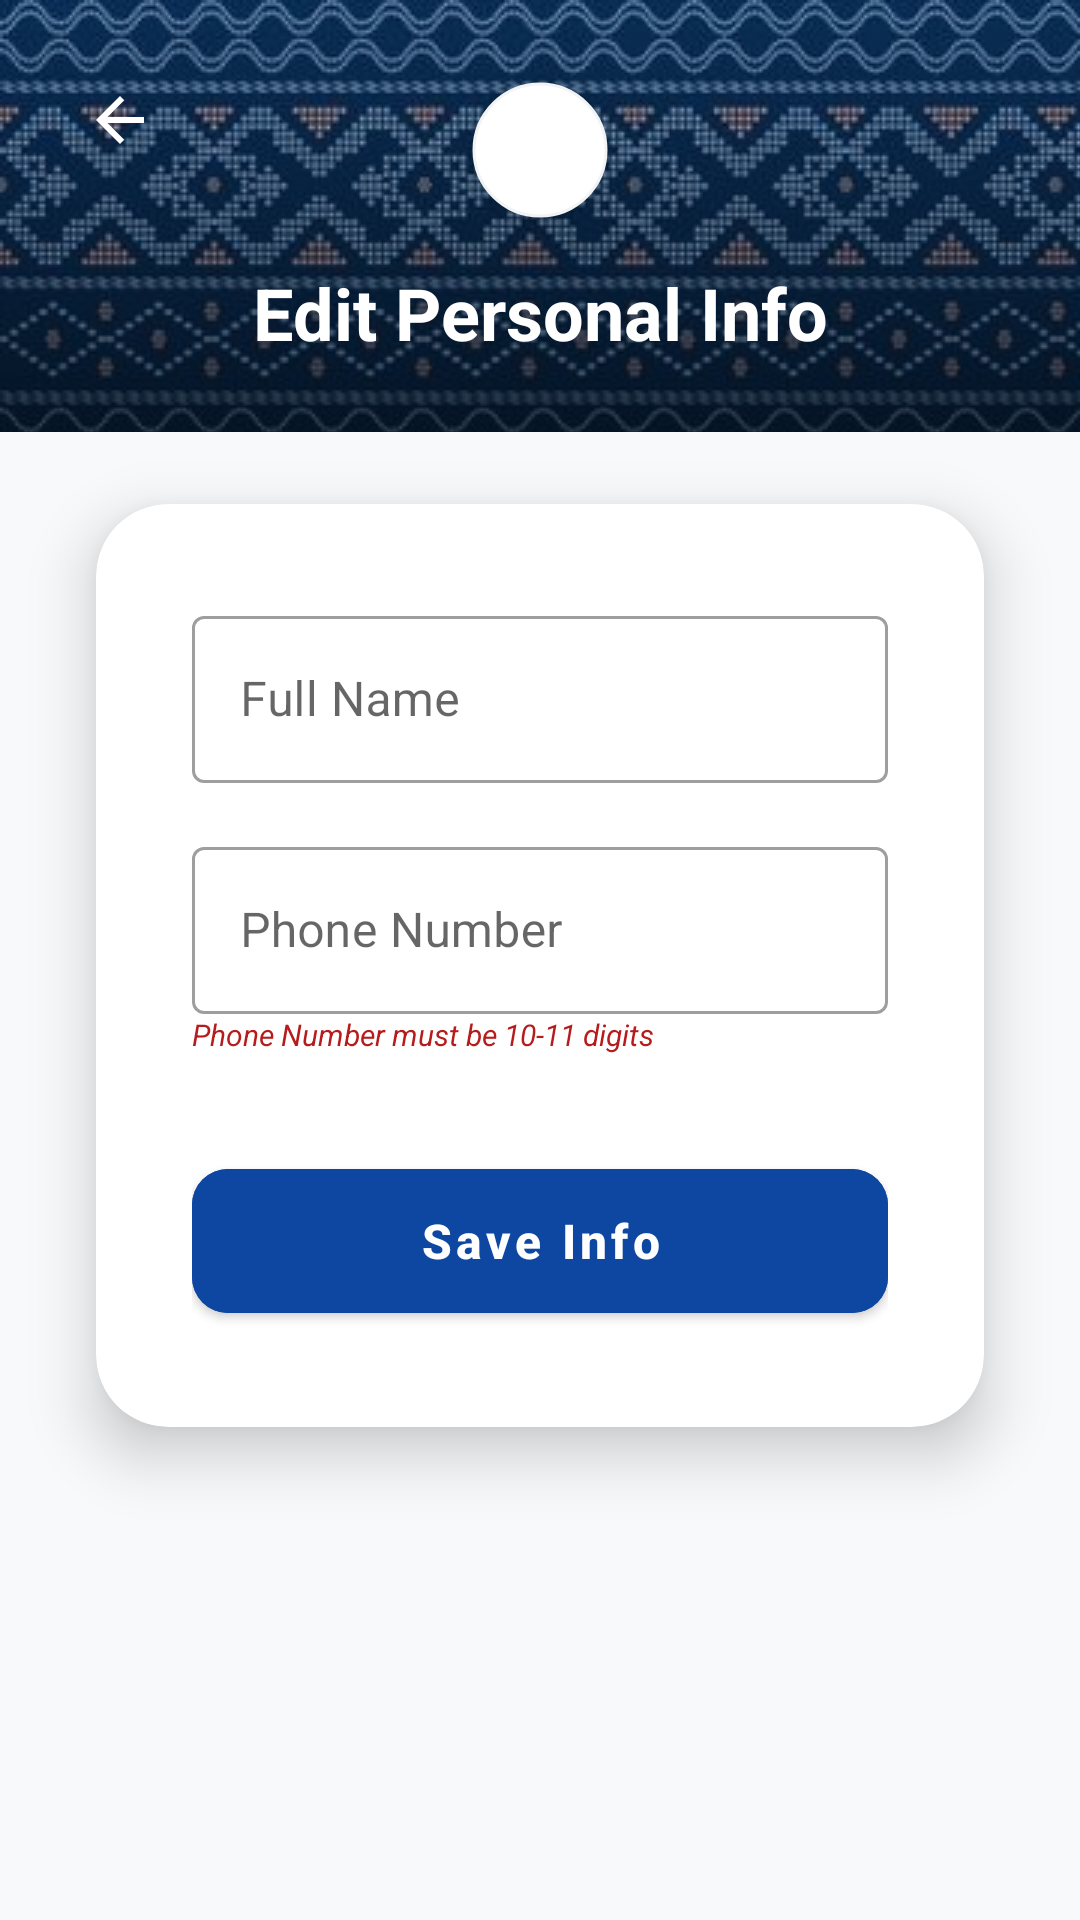

Android layout source for this screen:
<!-- AndroidManifest.xml: application theme Theme.UTMNexEvent -->
<!-- res/layout/activity_organizer_edit_profile.xml -->
<?xml version="1.0" encoding="utf-8"?>
<androidx.constraintlayout.widget.ConstraintLayout xmlns:android="http://schemas.android.com/apk/res/android"
    xmlns:app="http://schemas.android.com/apk/res-auto"
    xmlns:tools="http://schemas.android.com/tools"
    android:id="@+id/edit_profile_main"
    android:layout_width="match_parent"
    android:layout_height="match_parent"
    android:background="#F8F9FA"
    tools:context=".OrganizerEditProfileActivity">

    
    <View
        android:id="@+id/viewHeader"
        android:layout_width="match_parent"
        android:layout_height="144dp"
        android:background="@drawable/organizer_bg_header"
        app:layout_constraintTop_toTopOf="parent" />

    <com.google.android.material.imageview.ShapeableImageView
        android:id="@+id/imageViewLogo"
        android:layout_width="60dp"
        android:layout_height="60dp"
        android:layout_marginTop="20dp"
        android:background="#FFFFFF"
        android:elevation="4dp"
        android:padding="8dp"
        android:src="@drawable/ic_logo"
        app:layout_constraintEnd_toEndOf="parent"
        app:layout_constraintStart_toStartOf="parent"
        app:layout_constraintTop_toTopOf="parent"
        app:shapeAppearanceOverlay="@style/ShapeAppearance.Circle"
        app:strokeColor="#F1F3F4"
        app:strokeWidth="1dp" />

    
    <ImageButton
        android:id="@+id/buttonEditBack"
        android:layout_width="48dp"
        android:layout_height="48dp"
        android:layout_marginStart="16dp"
        android:layout_marginTop="16dp"
        android:background="?attr/selectableItemBackgroundBorderless"
        android:contentDescription="Back"
        android:elevation="6dp"
        android:src="@drawable/ic_back_arrow"
        app:layout_constraintStart_toStartOf="parent"
        app:layout_constraintTop_toTopOf="parent" />

    <TextView
        android:id="@+id/textViewEditTitle"
        android:layout_width="wrap_content"
        android:layout_height="wrap_content"
        android:layout_marginTop="8dp"
        android:text="Edit Personal Info"
        android:textColor="#FFFFFF"
        android:textSize="24sp"
        android:textStyle="bold"
        app:layout_constraintEnd_toEndOf="parent"
        app:layout_constraintStart_toStartOf="parent"
        app:layout_constraintTop_toBottomOf="@id/imageViewLogo" />

    <com.google.android.material.card.MaterialCardView
        android:layout_width="match_parent"
        android:layout_height="wrap_content"
        android:layout_marginHorizontal="32dp"
        android:layout_marginTop="24dp"
        app:cardCornerRadius="24dp"
        app:cardElevation="12dp"
        app:layout_constraintEnd_toEndOf="parent"
        app:layout_constraintStart_toStartOf="parent"
        app:layout_constraintTop_toBottomOf="@+id/viewHeader">

        <LinearLayout
            android:layout_width="match_parent"
            android:layout_height="wrap_content"
            android:orientation="vertical"
            android:padding="32dp">

            <com.google.android.material.textfield.TextInputLayout
                style="@style/Widget.MaterialComponents.TextInputLayout.OutlinedBox"
                android:layout_width="match_parent"
                android:layout_height="wrap_content"
                android:hint="Full Name">

                <com.google.android.material.textfield.TextInputEditText
                    android:id="@+id/editTextEditFullName"
                    android:layout_width="match_parent"
                    android:layout_height="wrap_content"
                    android:inputType="textPersonName" />
            </com.google.android.material.textfield.TextInputLayout>

            <com.google.android.material.textfield.TextInputLayout
                style="@style/Widget.MaterialComponents.TextInputLayout.OutlinedBox"
                android:layout_width="match_parent"
                android:layout_height="wrap_content"
                android:layout_marginTop="16dp"
                android:hint="Phone Number">

                <com.google.android.material.textfield.TextInputEditText
                    android:id="@+id/editTextEditPhone"
                    android:layout_width="match_parent"
                    android:layout_height="wrap_content"
                    android:inputType="phone"
                    android:maxLength="11" />
            </com.google.android.material.textfield.TextInputLayout>

            <TextView
                android:layout_width="match_parent"
                android:layout_height="wrap_content"
                android:text="Phone Number must be 10-11 digits"
                android:textColor="@color/admin_red_dark"
                android:textSize="10sp"
                android:textStyle="italic" />

            <com.google.android.material.button.MaterialButton
                android:id="@+id/buttonSaveInfo"
                android:layout_width="match_parent"
                android:layout_height="60dp"
                android:layout_marginTop="32dp"
                android:backgroundTint="@color/organizer_blue_primary"
                android:text="Save Info"
                android:textAllCaps="false"
                android:textSize="16sp"
                android:textStyle="bold"
                app:cornerRadius="12dp" />

        </LinearLayout>
    </com.google.android.material.card.MaterialCardView>

</androidx.constraintlayout.widget.ConstraintLayout>
<!-- resources referenced by this layout -->
<resources>
  <color name="admin_red_dark">#B71C1C</color>
  <color name="organizer_blue_primary">#0D47A1</color>
  <!-- drawable ic_back_arrow (drawable) -->
  <vector xmlns:android="http://schemas.android.com/apk/res/android"
      android:width="24dp"
      android:height="24dp"
      android:viewportWidth="24"
      android:viewportHeight="24"
      android:tint="#FFFFFF">
      <path
          android:fillColor="@android:color/white"
          android:pathData="M20,11H7.83l5.59,-5.59L12,4l-8,8 8,8 1.41,-1.41L7.83,13H20v-2z"/>
  </vector>
  <!-- drawable organizer_bg_header (drawable) -->
  <?xml version="1.0" encoding="utf-8"?>
  <layer-list xmlns:android="http://schemas.android.com/apk/res/android">
      
      <item>
          <shape android:shape="rectangle">
              <solid android:color="@color/organizer_blue_primary" />
          </shape>
      </item>
  
      
      <item>
          <bitmap
              android:src="@drawable/organizer_bg_header_pattern"
              android:tileMode="repeat"
              android:alpha="0.8" />
      </item>
  
      
      <item>
          <shape android:shape="rectangle">
              <gradient
                  android:angle="270"
                  android:startColor="#00000000"
                  android:endColor="#90000000" />
          </shape>
      </item>
  </layer-list>
  <style name="ShapeAppearance.Circle" parent="">
          <item name="cornerFamily">rounded</item>
          <item name="cornerSize">50%</item>
      </style>
  <style name="Theme.UTMNexEvent" parent="Base.Theme.UTMNexEvent" />
  <!-- drawable organizer_bg_header_pattern: jpg bitmap (drawable, 107274 bytes) -->
  <style name="Base.Theme.UTMNexEvent" parent="Theme.MaterialComponents.DayNight.NoActionBar">
          
          
      </style>
</resources>
